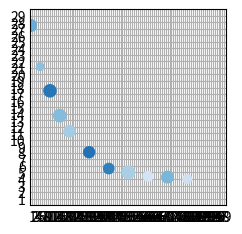

Python code for this plot:
import matplotlib.pyplot as plt
import numpy as np
plt.style.use('_mpl-gallery')
x =[0, 5, 10, 15, 20, 30, 40, 50, 60, 70, 80]
y =[27.5, 21.2, 17.5, 13.7, 11.3, 8.1, 5.6, 5.0, 4.4, 4.3, 4.0]
sizes = np.random.uniform(15, 80, len(x))
colors = np.random.uniform(15, 80, len(x))
fig, ax = plt.subplots()
ax.scatter(x, y, s=sizes, c=colors, vmin=0, vmax=100)
ax.set(xlim=(0, 100), xticks=np.arange(1, 100),
       ylim=(0, 30), yticks=np.arange(1, 30))
plt.show()
